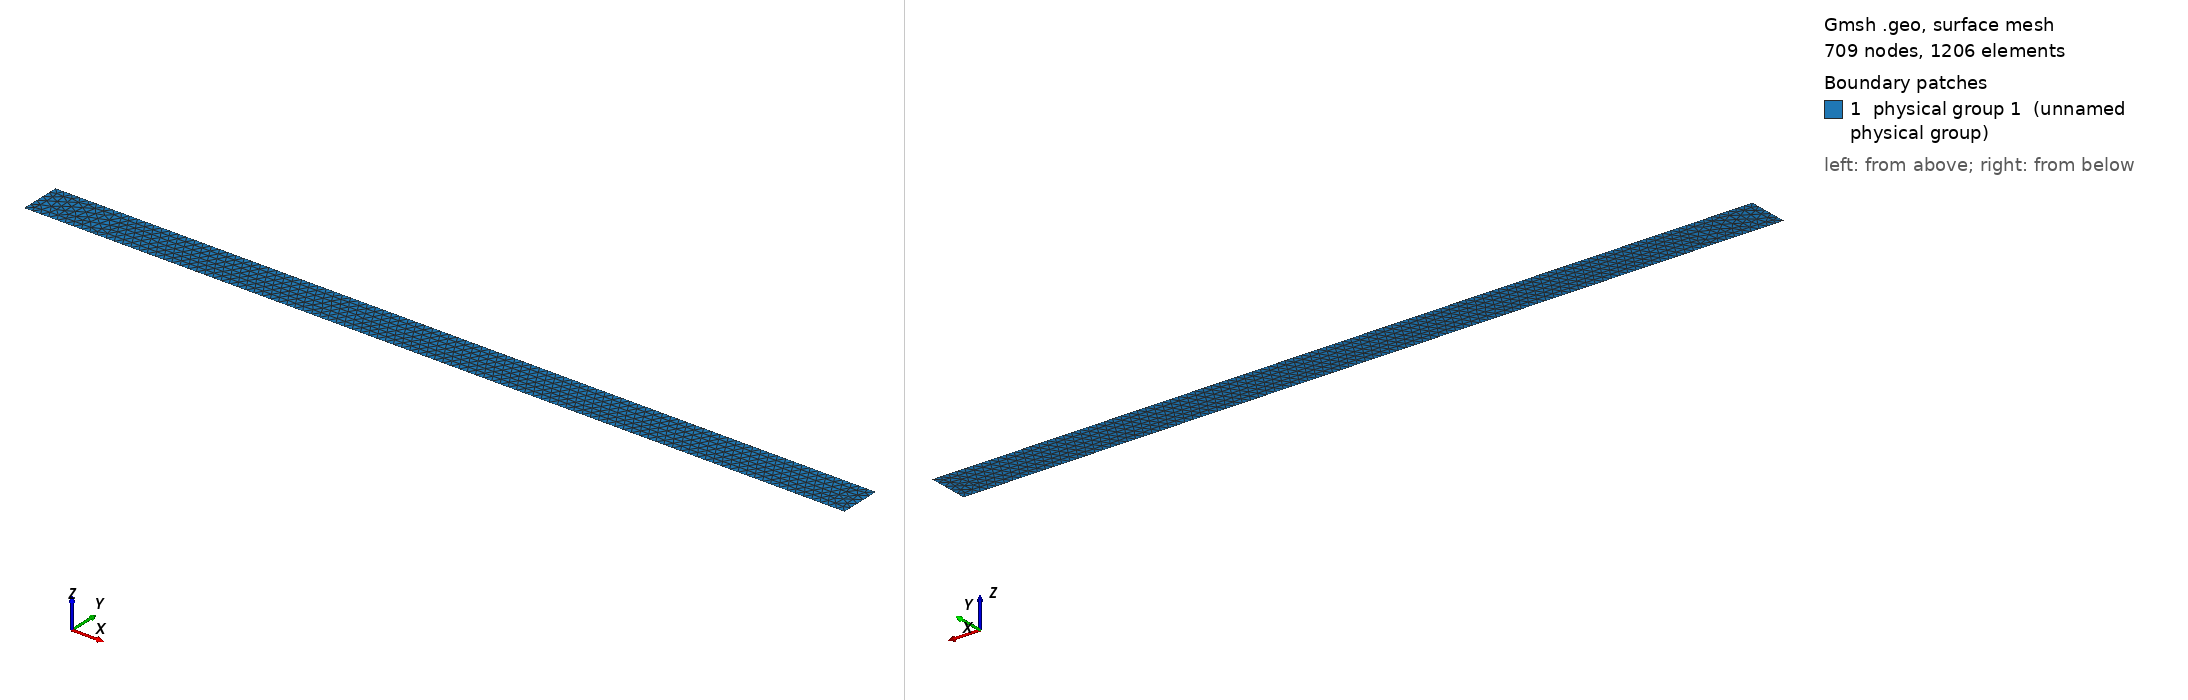

Gmsh geometry script, surface-meshed: 709 nodes, 1206 surface elements. Boundary patches (legend numbers): 1 physical group 1 (unnamed physical group). Left view from above one corner, right view from below the opposite corner. Legend entries are the model's physical surfaces. The drawing asked Gmsh for element sizes between 1% and 20% of the model's largest extent; the script's own settings can give other sizes.

=== box.geo (drawn) ===
Point(1) = {0,0,0,0.05};
Extrude {20,0,0} {
  Point{1};
}
Extrude {0,1,0} {
  Line{1};
}
Physical Line(333) = {1,3,2,4};
Physical Surface(1) = {5};
